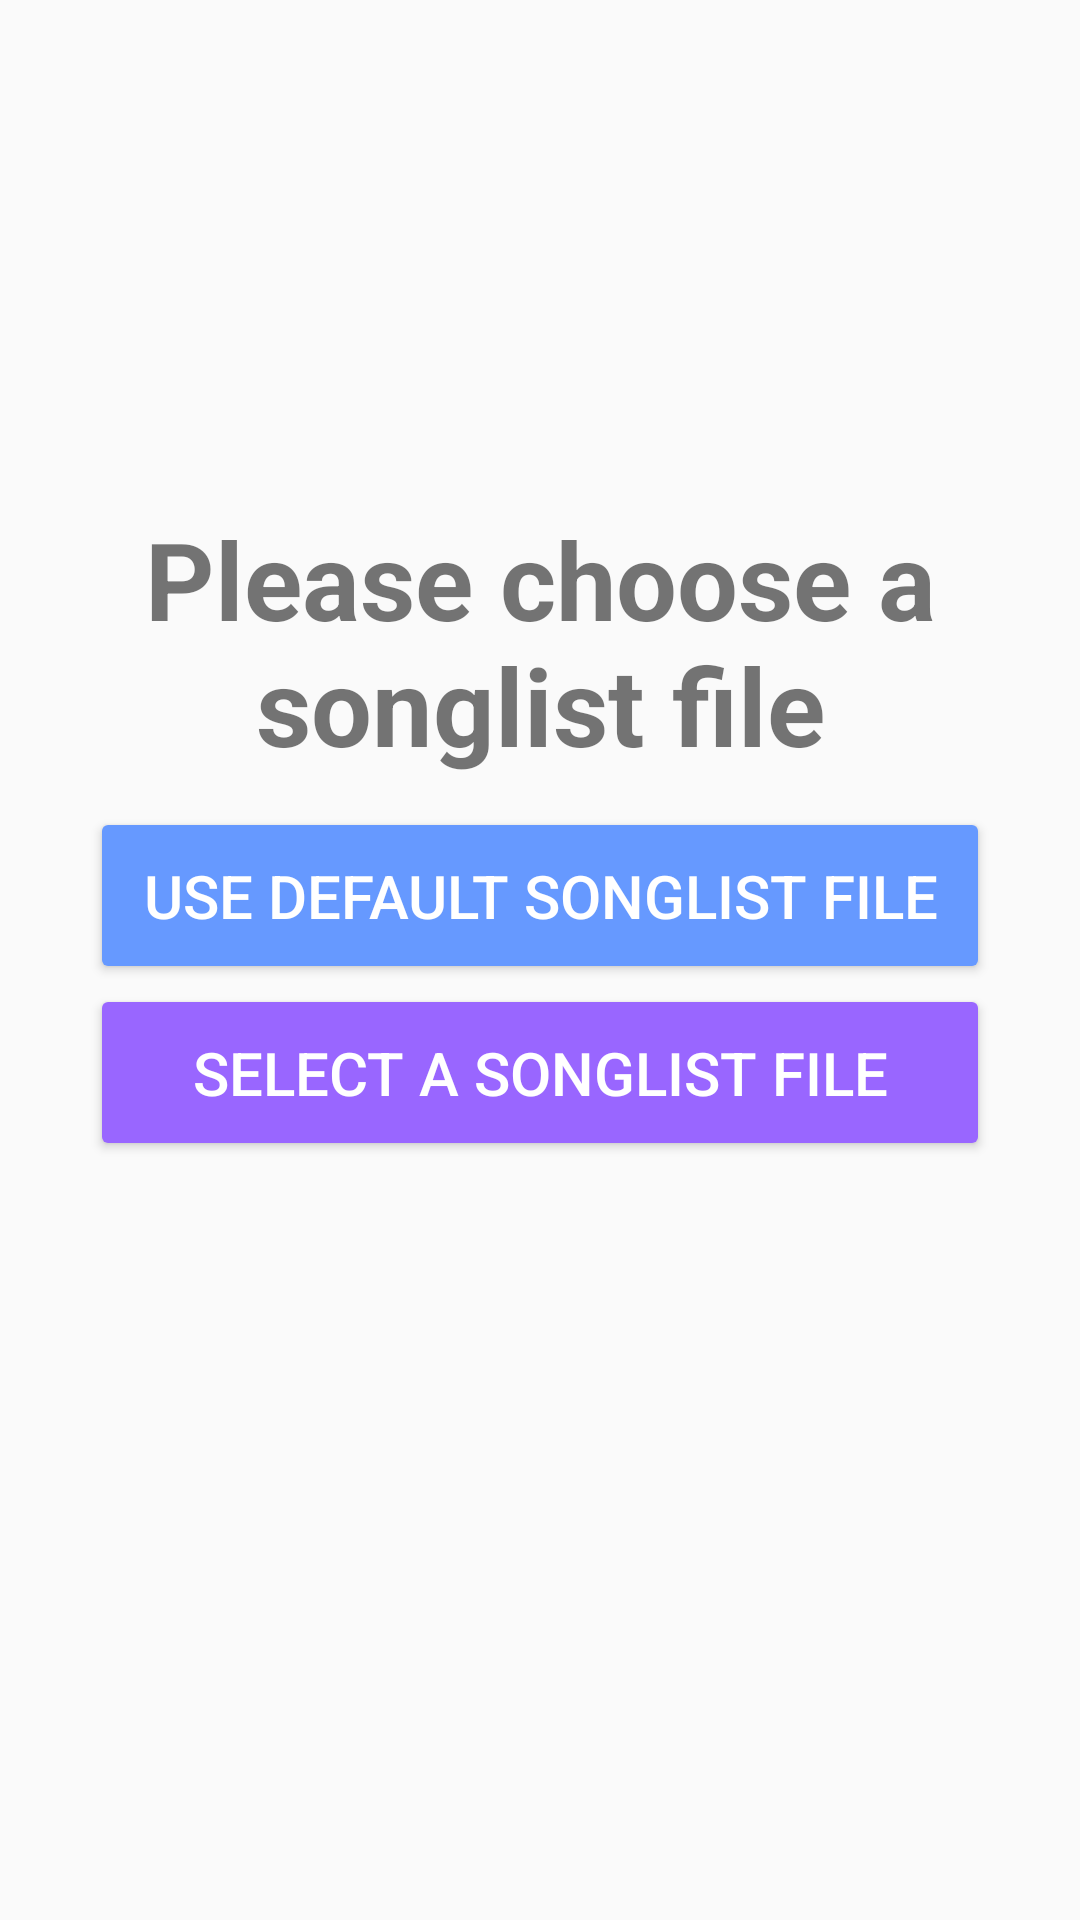

Android layout source for this screen:
<!-- AndroidManifest.xml: application theme AppTheme -->
<!-- res/layout/content_main_scene.xml -->
<?xml version="1.0" encoding="utf-8"?>
<androidx.constraintlayout.widget.ConstraintLayout
    xmlns:android="http://schemas.android.com/apk/res/android"
    xmlns:app="http://schemas.android.com/apk/res-auto"
    xmlns:tools="http://schemas.android.com/tools"
    android:layout_width="match_parent"
    android:layout_height="match_parent"
    app:layout_behavior="@string/appbar_scrolling_view_behavior"
    tools:context=".activity.MainActivity"
    tools:showIn="@layout/activity_main">

    <LinearLayout
        android:id="@+id/linearLayout"
        android:layout_width="wrap_content"
        android:layout_height="wrap_content"
        android:orientation="vertical"
        app:layout_constraintBottom_toBottomOf="parent"
        app:layout_constraintEnd_toEndOf="parent"
        app:layout_constraintStart_toStartOf="parent"
        app:layout_constraintTop_toTopOf="parent"
        app:layout_constraintVertical_bias="0.4">

        <TextView
            android:id="@+id/startSceneTitle"
            android:layout_width="300dp"
            android:layout_height="wrap_content"
            android:layout_gravity="center_horizontal"
            android:gravity="center_horizontal|center_vertical"
            android:paddingBottom="10sp"
            android:text="@string/content_start_scene_title"
            android:textSize="36sp"
            android:textStyle="bold" />

        <Button
            android:id="@+id/workDefault"
            android:layout_width="300dp"
            android:layout_height="wrap_content"
            android:layout_gravity="center_horizontal"
            android:backgroundTint="@color/hikariLight"
            android:enabled="true"
            android:onClick="onWorkDefault"
            android:paddingTop="16sp"
            android:paddingBottom="16sp"
            android:text="@string/selection_work_on_default"
            android:textColor="@android:color/white"
            android:textSize="20sp" />

        <Button
            android:id="@+id/selectSonglist"
            android:layout_width="300dp"
            android:layout_height="wrap_content"
            android:layout_gravity="center_horizontal"
            android:backgroundTint="@color/tairitsuLight"
            android:enabled="true"
            android:onClick="onSelectSonglist"
            android:paddingTop="16sp"
            android:paddingBottom="16sp"
            android:text="@string/selection_songlist_content"
            android:textColor="@android:color/white"
            android:textSize="20sp" />

    </LinearLayout>

</androidx.constraintlayout.widget.ConstraintLayout>
<!-- res/layout/activity_main.xml (included above) -->
<?xml version="1.0" encoding="utf-8"?>
<androidx.coordinatorlayout.widget.CoordinatorLayout xmlns:android="http://schemas.android.com/apk/res/android"
    xmlns:app="http://schemas.android.com/apk/res-auto"
    xmlns:tools="http://schemas.android.com/tools"
    android:layout_width="match_parent"
    android:layout_height="match_parent"
    tools:context=".activity.MainActivity">

    <com.google.android.material.appbar.AppBarLayout
        android:layout_width="match_parent"
        android:layout_height="wrap_content"
        android:background="@color/tairitsuLight"
        android:backgroundTint="@color/tairitsuLight"
        android:theme="@style/AppTheme.AppBarOverlay">

        <androidx.appcompat.widget.Toolbar
            android:id="@+id/toolbarMain"
            android:layout_width="match_parent"
            android:layout_height="wrap_content"
            android:background="?attr/colorPrimary"
            android:minHeight="?attr/actionBarSize"
            android:paddingLeft="8dp"
            android:paddingRight="8dp"
            android:theme="?attr/actionBarTheme" />
    </com.google.android.material.appbar.AppBarLayout>

    <include layout="@layout/content_main_scene" />

</androidx.coordinatorlayout.widget.CoordinatorLayout>
<!-- resources referenced by this layout -->
<resources>
  <color name="hikariLight">#ff6699ff</color>
  <color name="tairitsuLight">#ff9966ff</color>
  <string name="content_start_scene_title">Please choose a songlist file</string>
  <string name="selection_songlist_content">Select a songlist file</string>
  <string name="selection_work_on_default">Use default songlist file</string>
  <style name="AppTheme.AppBarOverlay" parent="ThemeOverlay.AppCompat.Dark.ActionBar" />
  <style name="AppTheme" parent="Theme.AppCompat.Light.DarkActionBar">
          
          <item name="colorPrimary">@color/tairitsuLight</item>
          <item name="colorPrimaryDark">@color/tairitsuDark</item>
          <item name="colorAccent">@color/hikariLight</item>
      </style>
  <color name="tairitsuDark">#ff663399</color>
</resources>
